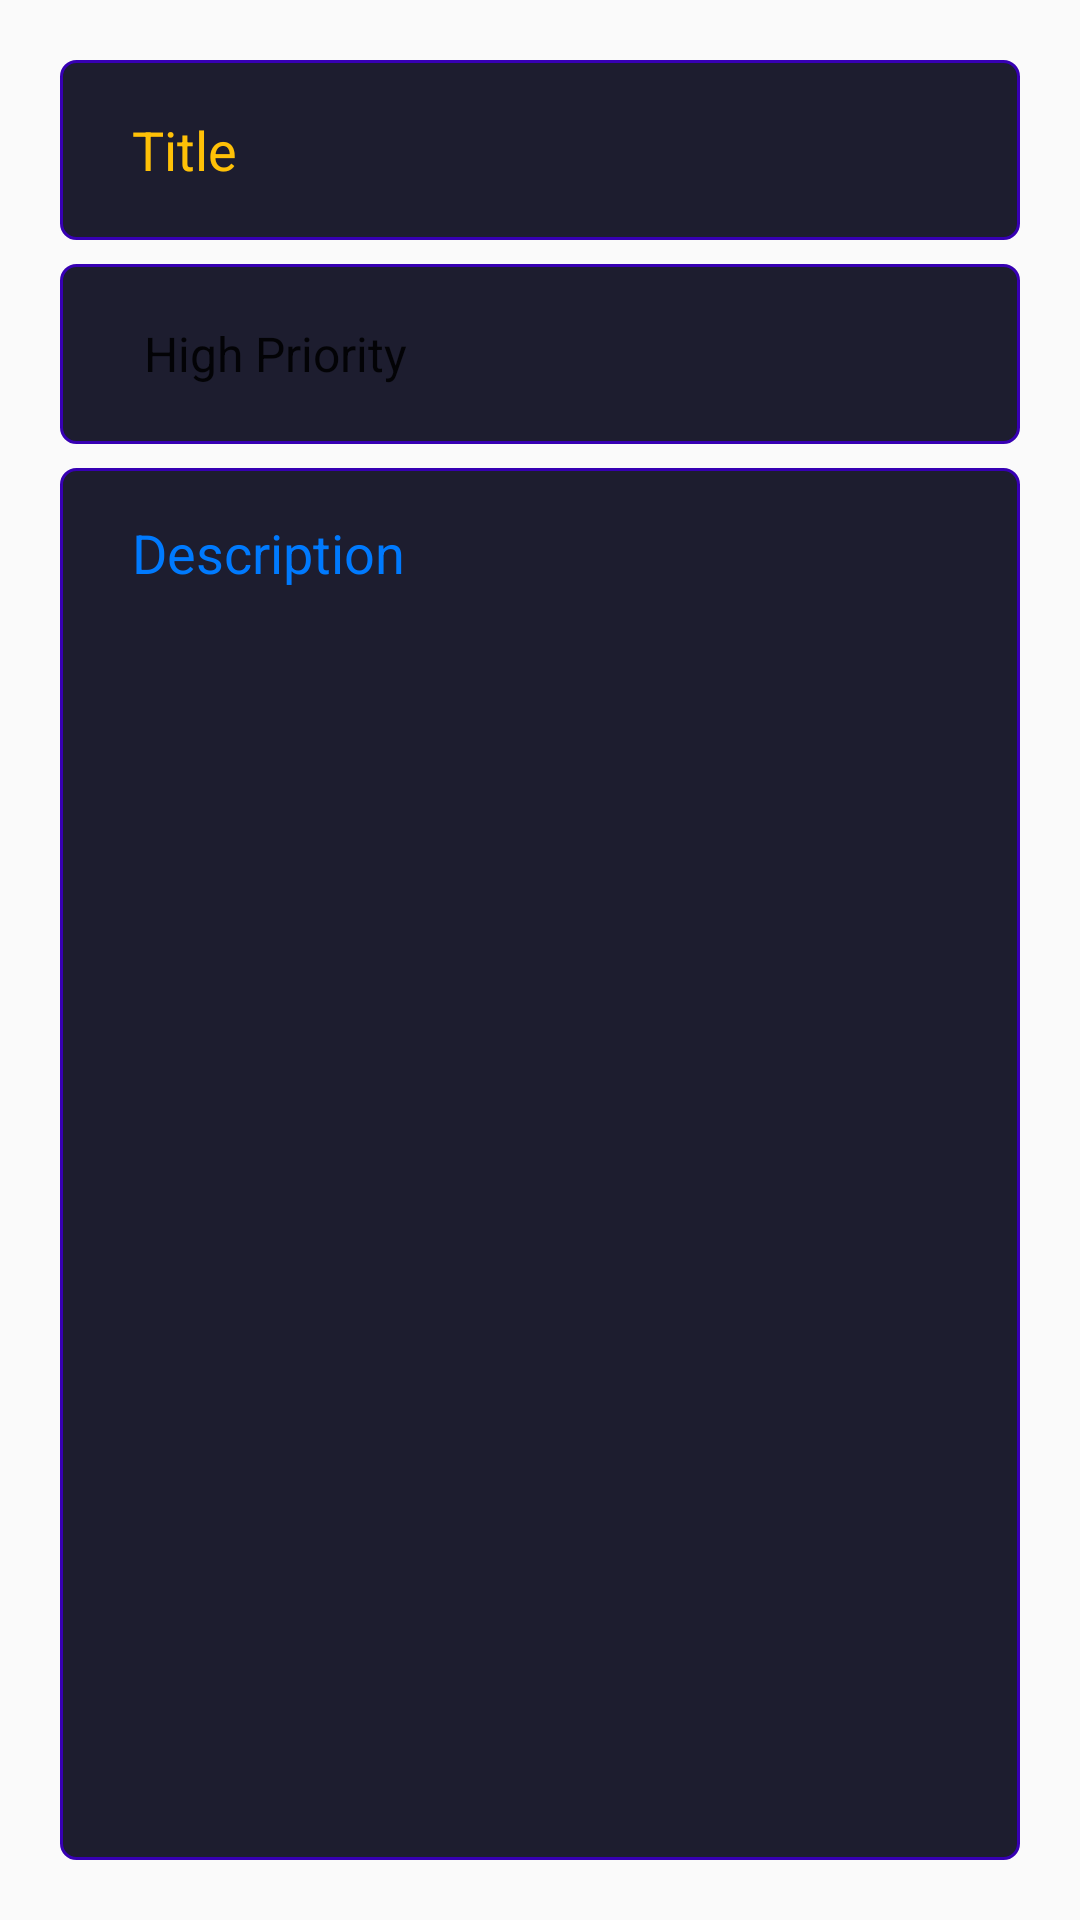

This screen was rendered from an Android layout file. Write that file and the resources it references.
<!-- AndroidManifest.xml: application theme Theme.DoList -->
<!-- res/layout/fragment_add.xml -->
<?xml version="1.0" encoding="utf-8"?>
<androidx.constraintlayout.widget.ConstraintLayout xmlns:android="http://schemas.android.com/apk/res/android"
    xmlns:app="http://schemas.android.com/apk/res-auto"
    xmlns:tools="http://schemas.android.com/tools"
    android:layout_width="match_parent"
    android:layout_height="match_parent"
    android:padding="20dp"
    tools:context=".fragments.add.AddFragment">

    <EditText
        android:id="@+id/etTitle"
        android:layout_width="0dp"
        android:layout_height="60dp"
        android:ems="10"
        android:paddingStart="24dp"
        android:paddingEnd="24dp"
        android:inputType="textPersonName"
        android:hint="@string/title"
        android:textColorHint="@color/title_color"
        android:textColor="@color/title_color"
        android:windowSoftInputMode="adjustPan"
        android:isScrollContainer="true"
        android:background="@drawable/custom_input"
        app:layout_constraintEnd_toEndOf="parent"
        app:layout_constraintHorizontal_bias="0.5"
        app:layout_constraintStart_toStartOf="parent"
        app:layout_constraintTop_toTopOf="parent" />

    <Spinner
        android:id="@+id/spinnerPriorities"
        android:layout_width="0dp"
        android:layout_height="60dp"
        android:layout_marginTop="8dp"
        android:paddingStart="20dp"
        android:paddingEnd="20dp"
        android:entries="@array/priorities"
        android:windowSoftInputMode="adjustPan"
        android:isScrollContainer="true"
        android:background="@drawable/custom_input"
        app:layout_constraintEnd_toEndOf="parent"
        app:layout_constraintHorizontal_bias="0.5"
        app:layout_constraintStart_toStartOf="parent"
        app:layout_constraintTop_toBottomOf="@+id/etTitle" />

    <EditText
        android:id="@+id/etDescription"
        android:layout_width="0dp"
        android:layout_height="0dp"
        android:layout_marginTop="8dp"
        android:ems="10"
        android:background="@drawable/custom_input"
        android:inputType="textMultiLine"
        android:hint="@string/description"
        android:paddingStart="24dp"
        android:paddingEnd="24dp"
        android:textColor="@color/desc_color"
        android:textColorHint="@color/desc_color"
        android:paddingTop="16dp"
        android:gravity="top|start"
        app:layout_constraintBottom_toBottomOf="parent"
        app:layout_constraintEnd_toEndOf="parent"
        android:windowSoftInputMode="adjustPan"
        android:isScrollContainer="true"
        app:layout_constraintHorizontal_bias="0.5"
        app:layout_constraintStart_toStartOf="parent"
        app:layout_constraintTop_toBottomOf="@+id/spinnerPriorities" />
</androidx.constraintlayout.widget.ConstraintLayout>
<!-- resources referenced by this layout -->
<resources>
  <string-array name="priorities">
          <item>High Priority</item>
          <item>Medium Priority</item>
          <item>Low Priority</item>
      </string-array>
  <color name="desc_color">#007afe</color>
  <color name="title_color">#ffc107</color>
  <!-- drawable custom_input (drawable) -->
  <?xml version="1.0" encoding="utf-8"?>
  <selector xmlns:android="http://schemas.android.com/apk/res/android">
  
      <item android:state_enabled="true" android:state_focused="true">
          <shape android:shape="rectangle">
  
              <stroke android:width="1dp" android:color="@color/focus_yellow"/>
  
              <corners android:radius="5dp"/>
          </shape>
      </item>
  
      <item android:state_enabled="true">
          <shape android:shape="rectangle">
              <solid android:color="@color/row_background" />
              <stroke android:width="1dp" android:color="@color/purple_700"/>
              <corners android:radius="5dp"/>
          </shape>
      </item>
  </selector>
  <string name="description">Description</string>
  <string name="title">Title</string>
  <style name="Theme.DoList" parent="Theme.AppCompat.Light.DarkActionBar">
          
          <item name="colorPrimary">@color/purple_200</item>
          <item name="colorPrimaryVariant">@color/purple_700</item>
          <item name="colorOnPrimary">@color/white</item>
          
          <item name="colorSecondary">@color/teal_200</item>
          <item name="colorSecondaryVariant">@color/teal_700</item>
          <item name="colorOnSecondary">@color/black</item>
  
          <item name="titleTextColor">@color/status_bar_title</item>
          
          <item name="android:statusBarColor" tools:targetApi="l">?attr/colorPrimaryVariant</item>
          
      </style>
  <color name="focus_yellow">#ffc107</color>
  <color name="row_background">#FE1D1D2F</color>
  <color name="purple_700">#FF3700B3</color>
  <color name="purple_200">#FFBB86FC</color>
  <color name="white">#FFFFFFFF</color>
  <color name="teal_200">#FF03DAC5</color>
  <color name="teal_700">#FF018786</color>
  <color name="black">#FF000000</color>
  <color name="status_bar_title">#9b45e4</color>
</resources>
